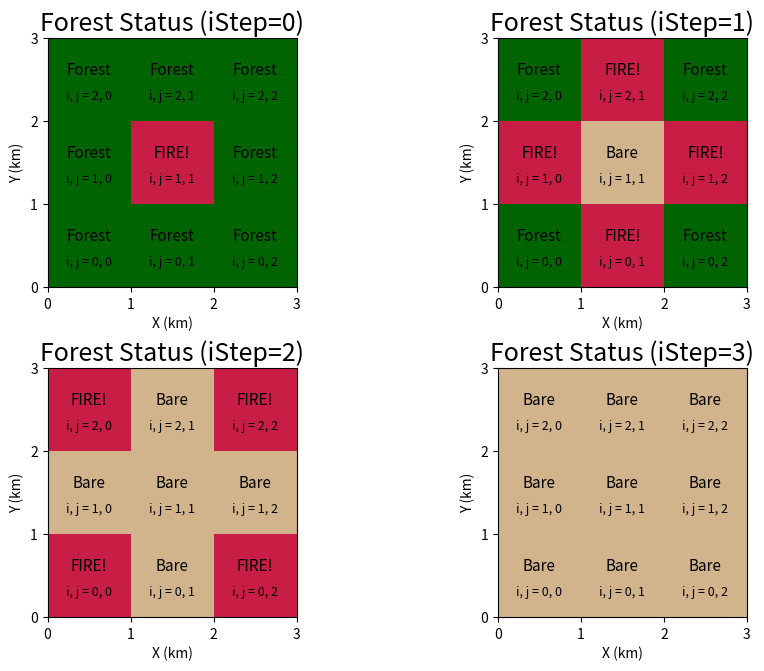
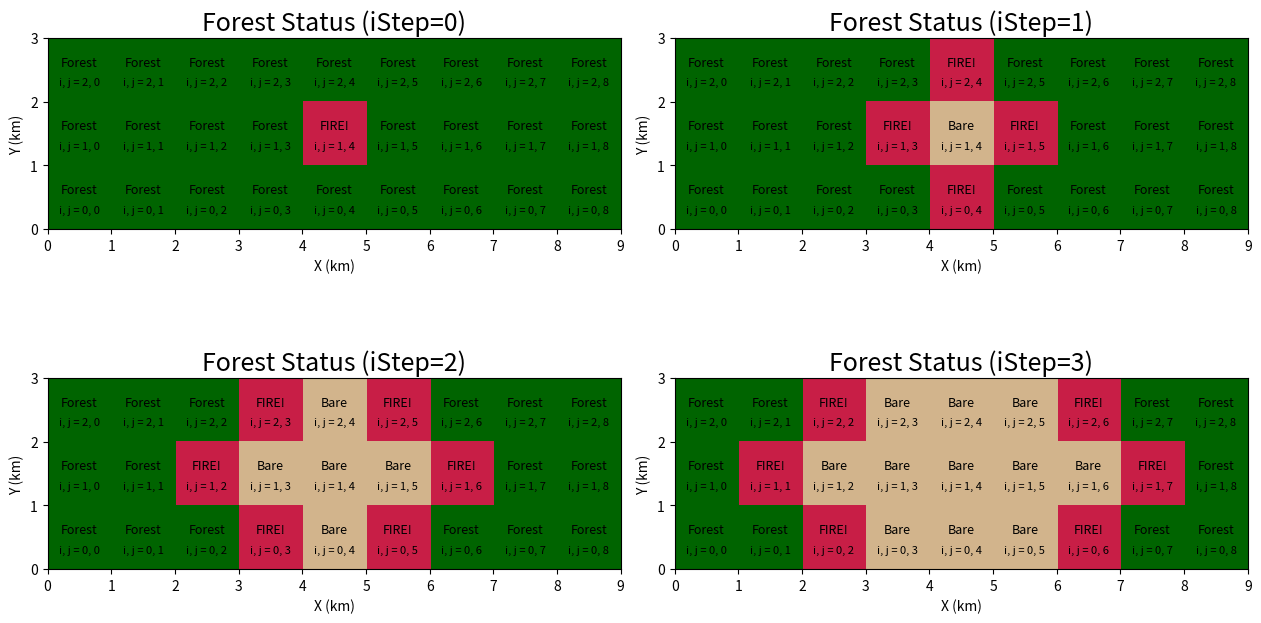
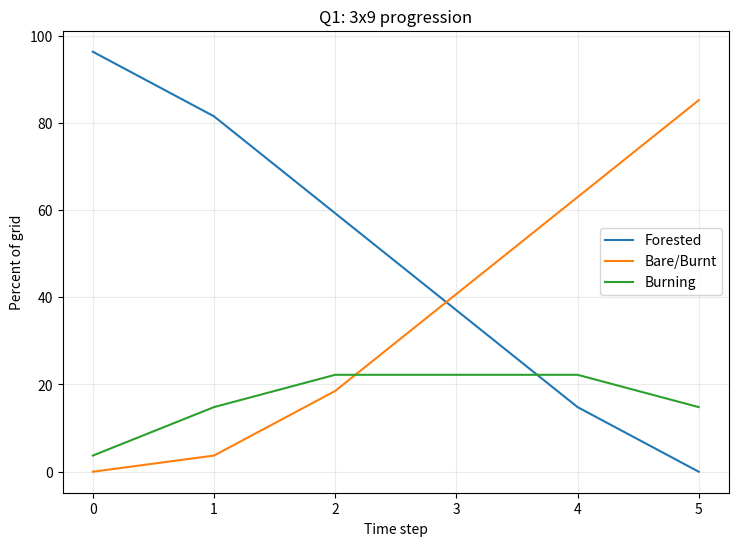
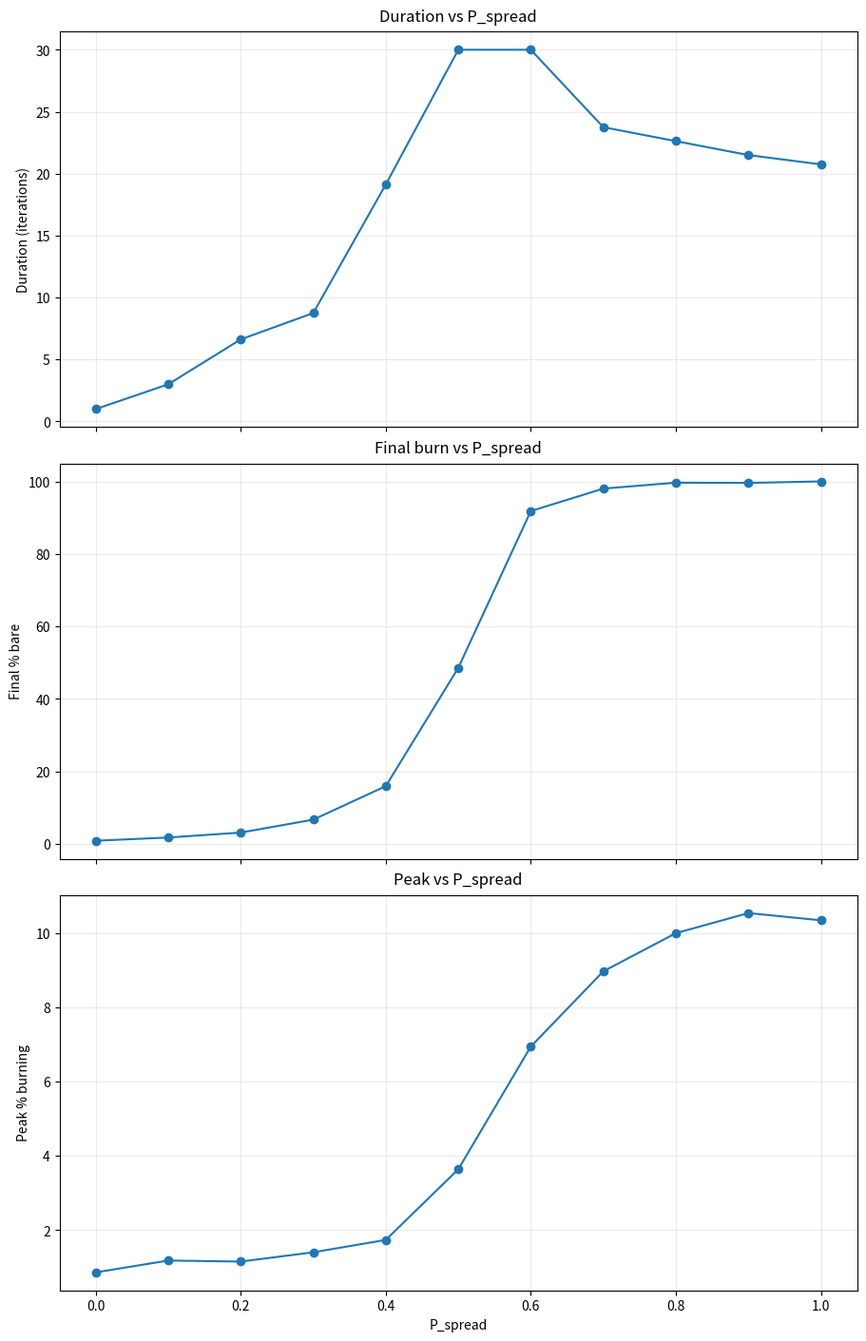
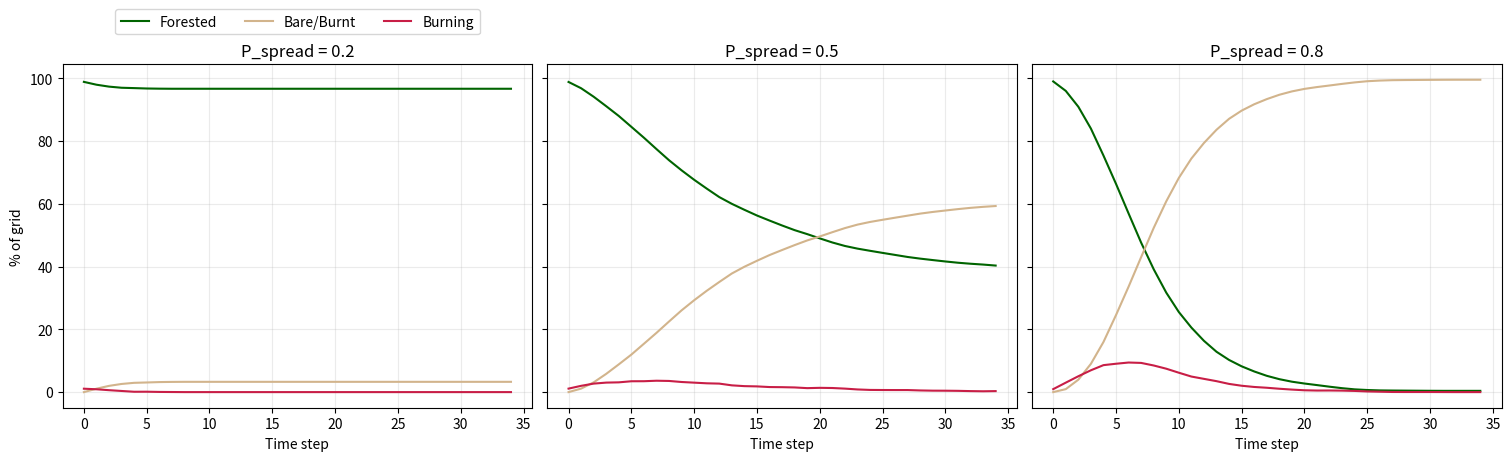
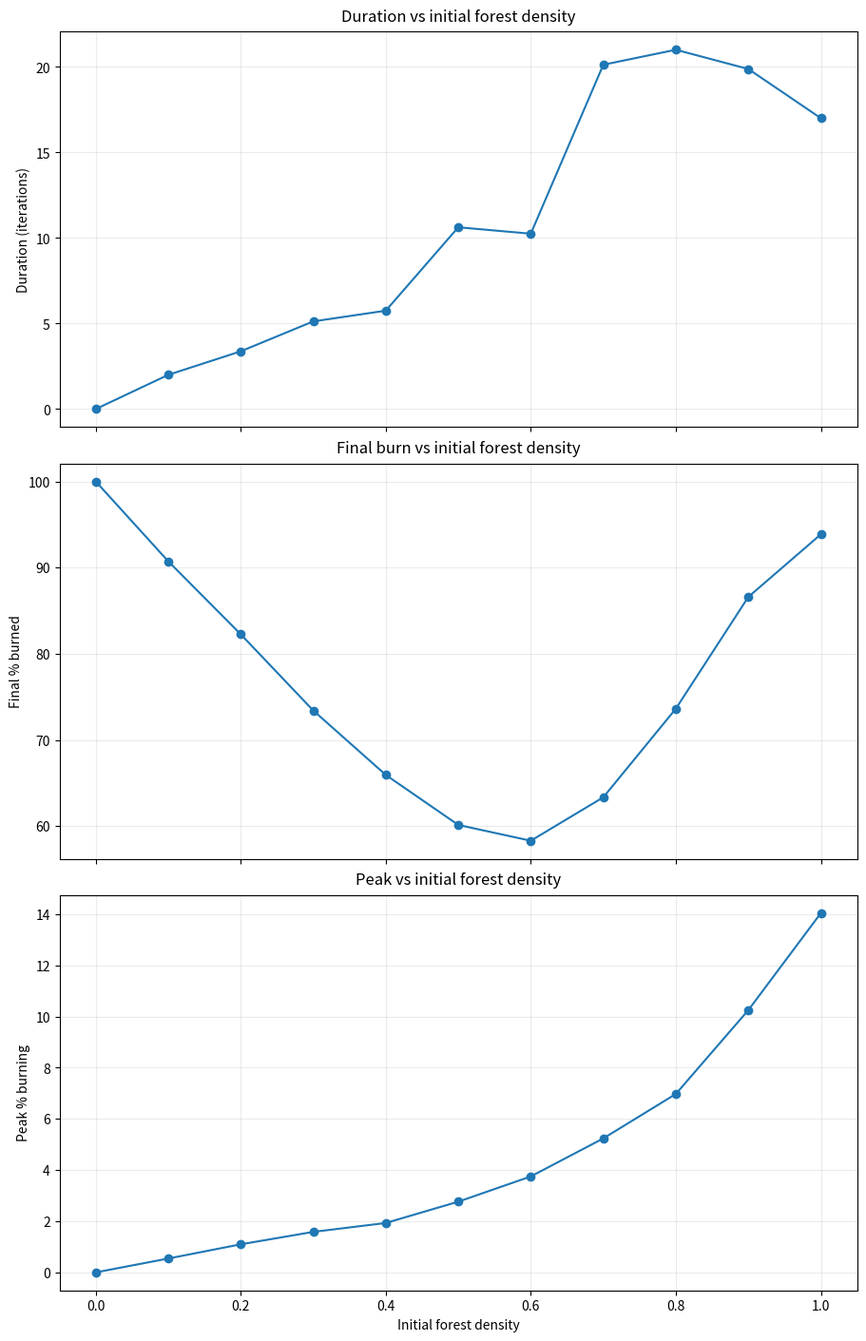
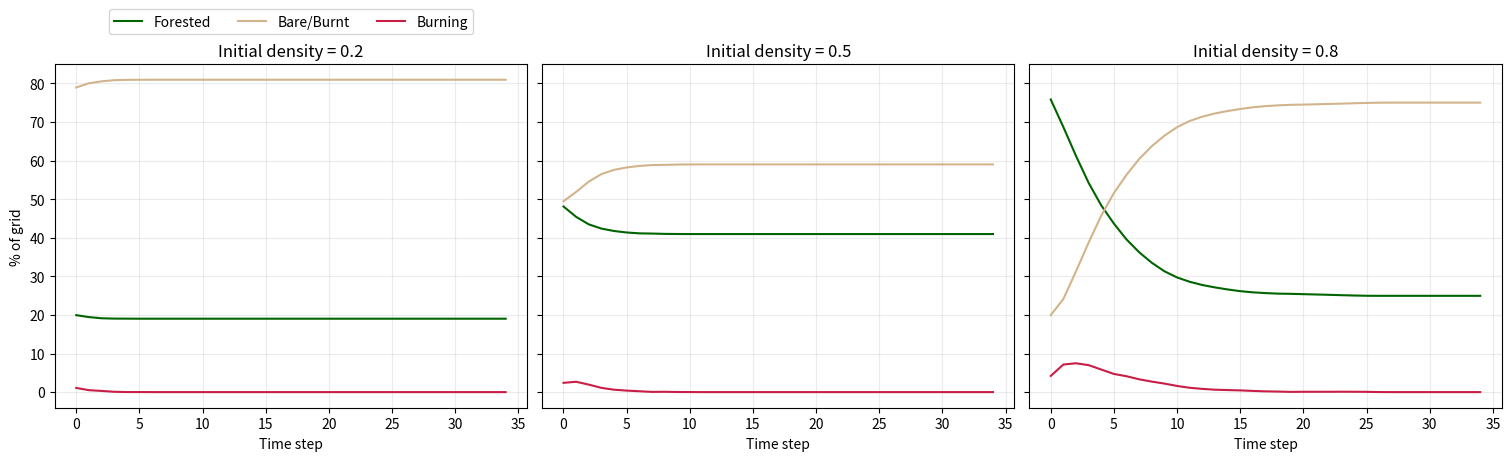
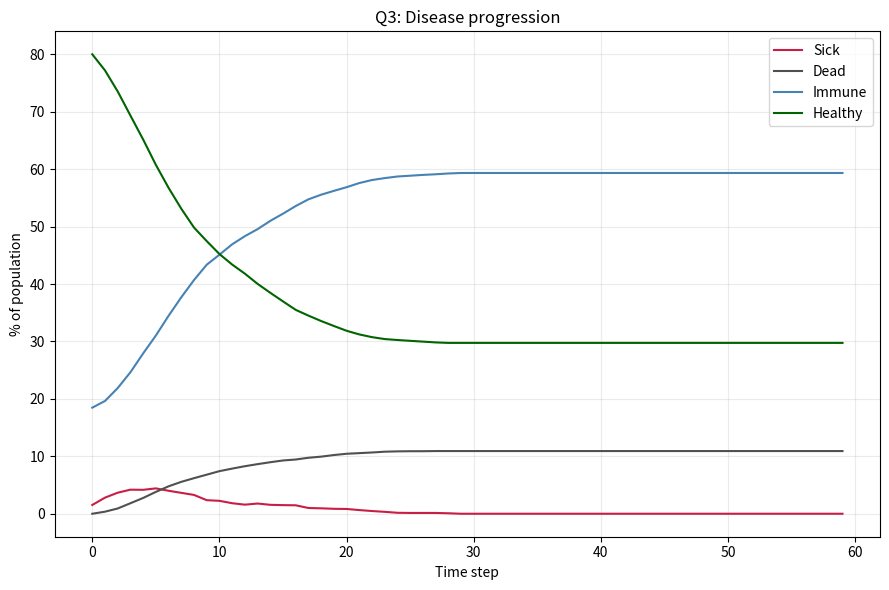
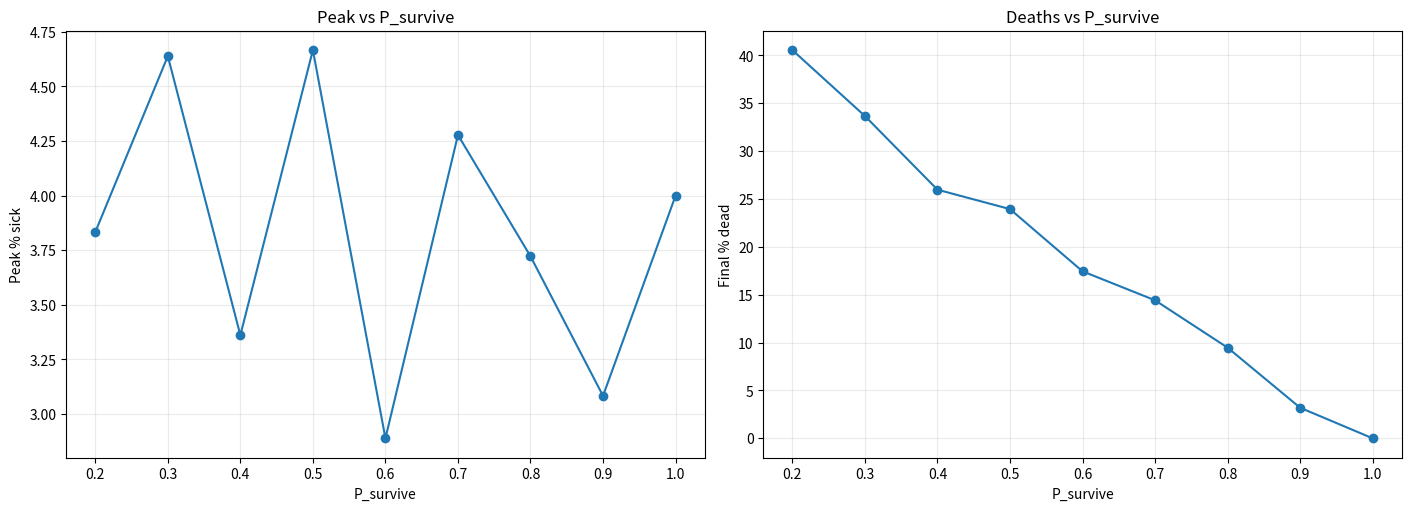
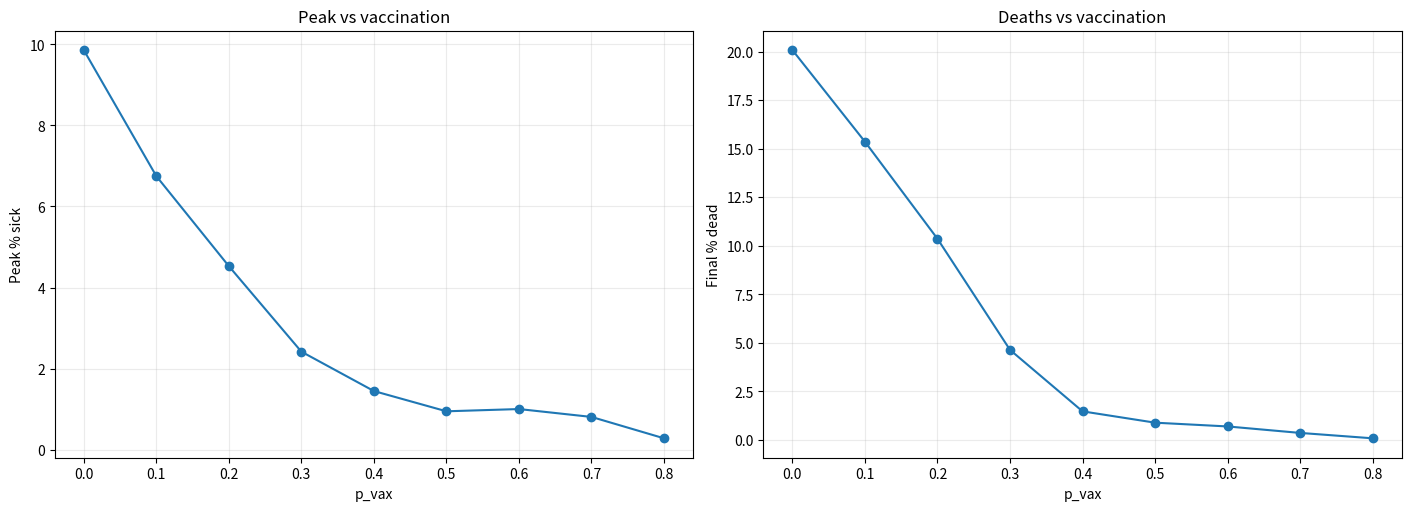

Recreate these plots in Python, in order.
#!/usr/bin/env python3
"""
Forest fire & disease-spread lab — Q1, Q2, Q3
- States:
  * Forest fire: 2=Forest, 3=FIRE, 1=Bare
  * Disease:     2=Healthy, 3=Sick, 1=Immune, 0=Dead

This script implements the full numerical pipeline used in the lab:
Q1: small-grid forest-fire demos to verify the rules and show time evolution.
Q2: parameter sweeps for wildfire spread (P_spread and initial forest density).
Q3: a disease-spread analog using the same grid structure.

How to run everything
---------------------
$ python3 lab03.py
    - Generates the full set of figures for Q1-Q3 in sequence.
"""

import numpy as np
import matplotlib.pyplot as plt
from numpy.random import default_rng

# -----------------------------
# Helpers & constants
# -----------------------------
def pct(series, total):
    """Return percentages for a count series given the total size.

    Parameters
    ----------
    series : array-like
        Counts at each time step or category.
    total : int or float
        Total number of cells / individuals.

    Returns
    -------
    np.ndarray
        Array of percentages (0-100) with the same length as series.
    """
    return 100.0 * np.array(series, dtype=float) / float(total)

# Color definitions for plotting the different states
COLOR_FIRE = (200/255, 30/255, 70/255)      # red
COLOR_FORE = (0/255,   100/255, 0/255)      # dark green
COLOR_BARE = (210/255, 180/255, 140/255)    # tan
COLOR_SICK = COLOR_FIRE
COLOR_HEAL = COLOR_FORE
COLOR_IMMU = (70/255,  130/255, 180/255)    # steel-blue
COLOR_DEAD = (80/255,  80/255,  80/255)     # gray

# Global random number generator for reproducibility
# All stochastic behavior in this script comes from this rng.
rng = default_rng(42)  # global seed for reproducibility

# ============================================================
# Q1 — Forest fire model
# ============================================================
def forest_fire(isize=3, jsize=3, nstep=4,
                pspread=1.0, pignite=0.0, pbare=0.0,
                *, use_center_ignite=True):
    """Forest fire cellular automaton: 2=Forest, 3=FIRE, 1=Bare. 4-neighbors.

    At each time step, burning cells (state 3) may ignite neighboring forest
    cells (state 2) with probability pspread in the four cardinal directions.
    Burning cells always turn into bare ground (state 1) at the next step.

    Parameters
    ----------
    isize, jsize : int
        Grid dimensions (rows, columns).
    nstep : int
        Number of time steps to simulate.
    pspread : float
        Probability that a burning cell ignites each forest neighbor.
    pignite : float
        Probability that a cell is initially ignited (t=0) if
        use_center_ignite is False or pignite > 0.
    pbare : float
        Probability that a cell is initially bare (no fuel).
    use_center_ignite : bool, keyword-only
        If True and pignite == 0, ignite the center cell deterministically
        at t=0. Otherwise, use probabilistic ignition based on pignite.

    Returns
    -------
    np.ndarray
        Array of shape (nstep, isize, jsize) with integer states.
    """
    # Allocate the full 3D array: time × rows × cols, initialized to Forest (2)
    grid = np.zeros((nstep, isize, jsize), dtype=int) + 2  # all Forest

    # ignition at t=0
    if use_center_ignite and pignite == 0:
        # Ignite the central cell if no probabilistic ignition is requested
        grid[0, isize//2, jsize//2] = 3
    else:
        # Random initial ignitions based on pignite
        ign = rng.random((isize, jsize)) <= pignite
        # Ensure at least one ignition by forcing the center if needed
        if ign.sum() == 0:
            ign[isize//2, jsize//2] = True
        grid[0, ign] = 3

    # initial bare patches (fuel missing)
    # Note that ignited cells may be overwritten as bare if both events happen.
    grid[0, rng.random((isize, jsize)) <= pbare] = 1

    # evolve in time
    for k in range(nstep - 1):
        # Start from previous state and update into the next time slice
        # We copy the whole slice and then modify cells that change.
        grid[k+1] = grid[k]
        for i in range(isize):
            for j in range(jsize):
                # Only burning cells can spread fire and then become bare
                if grid[k, i, j] != 3:
                    continue
                # Try to ignite each of the four neighbors (4-neighbor connectivity)
                # Spread to neighbor above
                if i > 0 and grid[k, i-1, j] == 2 and rng.random() < pspread:
                    grid[k+1, i-1, j] = 3
                # Spread to neighbor below
                if i < isize-1 and grid[k, i+1, j] == 2 and rng.random() < pspread:
                    grid[k+1, i+1, j] = 3
                # Spread to neighbor on the left
                if j > 0 and grid[k, i, j-1] == 2 and rng.random() < pspread:
                    grid[k+1, i, j-1] = 3
                # Spread to neighbor on the right
                if j < jsize-1 and grid[k, i, j+1] == 2 and rng.random() < pspread:
                    grid[k+1, i, j+1] = 3
                # burning -> bare next step (fuel consumed)
                grid[k+1, i, j] = 1
    return grid

def draw_grid_with_labels(ax, grid, title, *, title_fs=14, label_fs=10, idx_fs=8):
    """Render a small grid with color and human-readable labels.

    Parameters
    ----------
    ax : matplotlib.axes.Axes
        Axis on which to draw the grid.
    grid : np.ndarray
        2D array for a single time slice of the forest model.
    title : str
        Title for this subplot.
    title_fs, label_fs, idx_fs : int
        Font sizes for title, state labels, and index labels.
    """
    H, W = grid.shape
    rgb = np.zeros((H, W, 3), float)
    color = {2: COLOR_FORE, 3: COLOR_FIRE, 1: COLOR_BARE}
    for i in range(H):
        for j in range(W):
            rgb[i, j] = color[int(grid[i, j])]

    ax.imshow(rgb, origin='lower', extent=[0, W, 0, H], interpolation='none')
    ax.set_title(title, fontsize=title_fs, pad=6)
    ax.set_xlabel('X (km)', fontsize=10)
    ax.set_ylabel('Y (km)', fontsize=10)
    ax.set_xticks(range(W + 1))
    ax.set_yticks(range(H + 1))

    # Add text showing the state and (i, j) index inside each cell
    for i in range(H):
        for j in range(W):
            v = int(grid[i, j])
            label = 'Forest' if v == 2 else ('FIRE!' if v == 3 else 'Bare')
            # State label (Forest / FIRE! / Bare)
            ax.text(j + 0.5, i + 0.62, label, ha='center', va='center',
                    fontsize=label_fs, color='black')
            # Index label (i, j) to help connect with writeup
            ax.text(j + 0.5, i + 0.30, f'i, j = {i}, {j}',
                    ha='center', va='center', fontsize=idx_fs, color='black')

def q1_snapshots_3x3():
    """Q1 helper: run 3x3 forest-fire demo and show four snapshots.

    This reproduces the instructor's example on a 3x3 grid.
    """
    ff = forest_fire(isize=3, jsize=3, nstep=4,
                       pspread=1.0, pignite=0.0, pbare=0.0)
    fig, axes = plt.subplots(2, 2, figsize=(9.0, 6.6), constrained_layout=True)
    for ax, s in zip(axes.ravel(), [0, 1, 2, 3]):
        draw_grid_with_labels(ax, ff[s],
                              f"Forest Status (iStep={s})",
                              title_fs=18, label_fs=11, idx_fs=9)
    plt.show()

def q1_wide_grid_demo():
    """Q1 helper: run 3x9 demo, show snapshots and time-series curves.

    The snapshots show how the fire front propagates.
    The time series show global percentages vs time.
    """
    isz, jsz, nstep = 3, 9, 6
    ff = forest_fire(isize=isz, jsize=jsz, nstep=nstep,
                       pspread=1.0, pignite=0.0, pbare=0.0)

    # snapshots at selected time steps
    fig, axes = plt.subplots(2, 2, figsize=(12.5, 6.8), constrained_layout=True)
    for ax, s in zip(axes.ravel(), [0, 1, 2, 3]):
        draw_grid_with_labels(ax, ff[s],
                              title=f"Forest Status (iStep={s})",
                              title_fs=18, label_fs=9, idx_fs=8)
    plt.show()

    # progression curves (global state fractions vs time)
    ksize, H, W = ff.shape
    npoints = H * W
    # For each time step, compute fraction of cells in each state
    perc_forest = [100.0 * (ff[k] == 2).sum() / npoints for k in range(ksize)]
    perc_bare   = [100.0 * (ff[k] == 1).sum() / npoints for k in range(ksize)]
    perc_fire   = [100.0 * (ff[k] == 3).sum() / npoints for k in range(ksize)]

    fig, ax = plt.subplots(figsize=(8.6, 6.0))
    ax.plot(range(ksize), perc_forest, label="Forested")
    ax.plot(range(ksize), perc_bare,   label="Bare/Burnt")
    ax.plot(range(ksize), perc_fire,   label="Burning")
    ax.set_title("Q1: 3x9 progression")
    ax.set_xlabel("Time step")
    ax.set_ylabel("Percent of grid")
    ax.legend()
    ax.grid(alpha=0.25)
    plt.show()

# ============================================================
# Q2 — Fire spread analysis
# ============================================================
def fire_stats_duration_final_peak(ff):
    """Return (duration steps with fire present, final % bare, peak % burning).

    Parameters
    ----------
    ff : np.ndarray
        Forest-fire state array of shape (nstep, isize, jsize).

    Returns
    -------
    tuple
        (duration, final_bare_pct, peak_burn_pct)
    """
    ksize, isize, jsize = ff.shape
    n = isize * jsize
    # Count number of burning and bare cells at each time step
    burning = [(ff[k] == 3).sum() for k in range(ksize)]
    bare    = [(ff[k] == 1).sum() for k in range(ksize)]
    # Duration counts how many steps have at least one burning cell
    duration = sum(b > 0 for b in burning)
    final_bare_pct = 100.0 * bare[-1] / n
    peak_burn_pct  = 100.0 * (max(burning) / n)
    return duration, final_bare_pct, peak_burn_pct

def fire_time_series_curves(ff):
    """Return (%Forest, %Bare, %Burning) time series from an ff run.

    This is used for plotting time-series evolution and for ensemble averages.
    """
    ksize, isize, jsize = ff.shape
    n = isize * jsize
    perc_forest = [100.0 * (ff[k] == 2).sum() / n for k in range(ksize)]
    perc_bare   = [100.0 * (ff[k] == 1).sum() / n for k in range(ksize)]
    perc_fire   = [100.0 * (ff[k] == 3).sum() / n for k in range(ksize)]
    return perc_forest, perc_bare, perc_fire

# ---------- time-series subplot helpers ----------
def fire_time_series_subplots_pspread(ps_list, isize, jsize, nstep,
                                        pignite, pbare, reps):
    """
    For each P_spread in ps_list, run the model several times,
    average the time series, and plot Forest/Bare/Burning
    in separate subplots.

    This shows how time evolution changes between low, medium,
    and high spread probabilities.
    """
    ncols = len(ps_list)
    fig, axes = plt.subplots(
        1, ncols, figsize=(5 * ncols, 4.5),
        sharey=True, constrained_layout=True
    )
    if ncols == 1:
        axes = [axes]

    for ax, ps in zip(axes, ps_list):
        # These arrays accumulate ensemble sums over reps realizations
        sum_f = sum_b = sum_fire = None

        for _ in range(reps):
            # Run one realization of the forest-fire model
            ff = forest_fire(
                isize=isize, jsize=jsize, nstep=nstep,
                pspread=ps, pignite=pignite, pbare=pbare,
                use_center_ignite=False
            )
            # Convert grid to time series of percentages
            fore, bare, fire = fire_time_series_curves(ff)
            f_arr  = np.array(fore)
            b_arr  = np.array(bare)
            fi_arr = np.array(fire)

            if sum_f is None:
                # First run initializes the accumulators
                sum_f, sum_b, sum_fire = f_arr, b_arr, fi_arr
            else:
                # Later runs add to the accumulators
                sum_f    += f_arr
                sum_b    += b_arr
                sum_fire += fi_arr

        # Convert sums to ensemble means
        mean_f    = sum_f / reps
        mean_b    = sum_b / reps
        mean_fire = sum_fire / reps

        # Plot the three time series for this value of P_spread
        ax.plot(mean_f,    label="Forested",   color=COLOR_FORE)
        ax.plot(mean_b,    label="Bare/Burnt", color=COLOR_BARE)
        ax.plot(mean_fire, label="Burning",    color=COLOR_FIRE)

        ax.set_title(f"P_spread = {ps:.1f}")
        ax.set_xlabel("Time step")
        ax.grid(alpha=0.25)

    # Share y-axis label and put legend above the first subplot (centered)
    axes[0].set_ylabel("% of grid")
    axes[0].legend(
        loc="upper center",
        bbox_to_anchor=(0.5, 1.18),
        ncol=3
    )
    plt.show()


def fire_time_series_subplots_density(density_list, isize, jsize, nstep,
                                        pspread, pignite, reps):
    """
    For each initial forest density in density_list, run the model several times,
    average the time series, and plot Forest/Bare/Burning
    in separate subplots.
    density = 1 - P_bare.

    This shows how the connectivity of fuel affects fire evolution.
    """
    ncols = len(density_list)
    fig, axes = plt.subplots(
        1, ncols, figsize=(5 * ncols, 4.5),
        sharey=True, constrained_layout=True
    )
    if ncols == 1:
        axes = [axes]

    for ax, dens in zip(axes, density_list):
        pbare = 1.0 - dens  # convert density -> P_bare
        # Ensemble accumulators for each density
        sum_f = sum_b = sum_fire = None

        for _ in range(reps):
            # Run one realization with this initial forest density
            ff = forest_fire(
                isize=isize, jsize=jsize, nstep=nstep,
                pspread=pspread, pignite=pignite, pbare=pbare,
                use_center_ignite=False
            )
            fore, bare, fire = fire_time_series_curves(ff)
            f_arr  = np.array(fore)
            b_arr  = np.array(bare)
            fi_arr = np.array(fire)

            if sum_f is None:
                sum_f, sum_b, sum_fire = f_arr, b_arr, fi_arr
            else:
                sum_f    += f_arr
                sum_b    += b_arr
                sum_fire += fi_arr

        # Average over all realizations
        mean_f    = sum_f / reps
        mean_b    = sum_b / reps
        mean_fire = sum_fire / reps

        # Plot the mean curves for this initial density
        ax.plot(mean_f,    label="Forested",   color=COLOR_FORE)
        ax.plot(mean_b,    label="Bare/Burnt", color=COLOR_BARE)
        ax.plot(mean_fire, label="Burning",    color=COLOR_FIRE)

        ax.set_title(f"Initial density = {dens:.1f}")
        ax.set_xlabel("Time step")
        ax.grid(alpha=0.25)

    axes[0].set_ylabel("% of grid")
    axes[0].legend(
        loc="upper center",
        bbox_to_anchor=(0.5, 1.18),
        ncol=3
    )
    plt.show()
# --------------------------------------------------------


def q2_sweep_pspread(isize=30, jsize=30, nstep=35,
                       pignite=0.02, pbare=0.0, reps=8):
    """
    Sweep P_spread in [0..1] and plot (vertical stack):
      - Duration vs P_spread
      - Final % bare vs P_spread
      - Peak % burning vs P_spread
    Then: multi-subplot time series for a few representative P_spread values.

    This addresses the Q2 part about how fire behavior changes with P_spread.
    """
    # Uniform grid of spread probabilities from 0.0 to 1.0 (inclusive)
    grid_ps = np.linspace(0.0, 1.0, 11)
    durations, finals, peaks = [], [], []

    for ps in grid_ps:
        # Run multiple realizations for each P_spread and average diagnostics
        d_list, f_list, p_list = [], [], []
        for _ in range(reps):
            ff = forest_fire(isize=isize, jsize=jsize, nstep=nstep,
                             pspread=ps, pignite=pignite, pbare=pbare,
                             use_center_ignite=False)
            di, fi, pi = fire_stats_duration_final_peak(ff)
            d_list.append(di); f_list.append(fi); p_list.append(pi)
        # Store ensemble means for this value of P_spread
        durations.append(np.mean(d_list))
        finals.append(np.mean(f_list))
        peaks.append(np.mean(p_list))

    # Summary panel: duration, final bare %, peak burning % vs P_spread
    fig, (ax1, ax2, ax3) = plt.subplots(3, 1, figsize=(9, 14),
                                       constrained_layout=True)
    ax1.plot(grid_ps, durations, marker='o')
    ax1.set_title("Duration vs P_spread", pad=8)
    ax1.set_ylabel("Duration (iterations)")
    ax1.grid(alpha=0.25); ax1.label_outer()

    ax2.plot(grid_ps, finals, marker='o')
    ax2.set_title("Final burn vs P_spread", pad=8)
    ax2.set_ylabel("Final % bare")
    ax2.grid(alpha=0.25); ax2.label_outer()

    ax3.plot(grid_ps, peaks, marker='o')
    ax3.set_title("Peak vs P_spread", pad=8)
    ax3.set_xlabel("P_spread")
    ax3.set_ylabel("Peak % burning")
    ax3.grid(alpha=0.25)
    plt.show()

    # Time-series subplots for three representative P_spread values
    ps_list = [0.2, 0.5, 0.8]
    fire_time_series_subplots_pspread(
        ps_list=ps_list,
        isize=isize, jsize=jsize, nstep=nstep,
        pignite=pignite, pbare=pbare, reps=reps
    )


def q2_sweep_pbare(isize=30, jsize=30, nstep=35,
                     pspread=0.6, pignite=0.02, reps=8):
    """
    Sweep P_bare in [0..1] (i.e., initial non-forest fraction).
    Vertical stack:
      - Duration vs initial forest density (1 - P_bare)
      - Final % burned vs initial forest density
      - Peak % burning vs initial forest density
    Then: multi-subplot time series for a few representative initial densities.

    This addresses the Q2 part about how initial fuel availability
    controls fire behavior.
    """
    # P_bare grid from 0 (fully forested) to 1 (no forest)
    grid_pb = np.linspace(0.0, 1.0, 11)
    durations, finals, peaks = [], [], []

    for pb in grid_pb:
        # For each initial bare fraction, run several realizations
        d_list, f_list, p_list = [], [], []
        for _ in range(reps):
            ff = forest_fire(isize=isize, jsize=jsize, nstep=nstep,
                             pspread=pspread, pignite=pignite, pbare=pb,
                             use_center_ignite=False)
            di, fi, pi = fire_stats_duration_final_peak(ff)
            d_list.append(di); f_list.append(fi); p_list.append(pi)
        durations.append(np.mean(d_list))
        finals.append(np.mean(f_list))
        peaks.append(np.mean(p_list))

    # Convert P_bare to initial forest density (fraction of fuel)
    dens = 1.0 - grid_pb  # initial forest density
    fig, (ax1, ax2, ax3) = plt.subplots(3, 1, figsize=(9, 14),
                                       constrained_layout=True)
    ax1.plot(dens, durations, marker='o'); ax1.set_title(
        "Duration vs initial forest density", pad=8)
    ax1.set_ylabel("Duration (iterations)")
    ax1.grid(alpha=0.25); ax1.label_outer()

    ax2.plot(dens, finals, marker='o'); ax2.set_title(
        "Final burn vs initial forest density", pad=8)
    ax2.set_ylabel("Final % burned")
    ax2.grid(alpha=0.25); ax2.label_outer()

    ax3.plot(dens, peaks, marker='o'); ax3.set_title(
        "Peak vs initial forest density", pad=8)
    ax3.set_xlabel("Initial forest density")
    ax3.set_ylabel("Peak % burning")
    ax3.grid(alpha=0.25)
    plt.show()

    # Time-series subplots for three representative densities
    density_list = [0.2, 0.5, 0.8]    # 20%, 50%, 80% forest
    fire_time_series_subplots_density(
        density_list=density_list,
        isize=isize, jsize=jsize, nstep=nstep,
        pspread=pspread, pignite=pignite, reps=reps
    )

# ============================================================
# Q3 — Disease-spread analog
# ============================================================
def disease_spread(isize=40, jsize=40, nstep=60,
                   pspread=0.6, pignite=0.02,
                   p_survive=0.8, p_vax=0.2):
    """
    Disease model (4 states): 0=Dead, 1=Immune, 2=Healthy, 3=Sick.

    Each step:
      - Sick infect 4-neighbor Healthy with prob pspread.
      - Then Sick resolve: Immune with prob p_survive else Dead.
    t=0: fraction p_vax are Immune; fraction pignite are Sick.

    This reuses the same grid structure as the fire model but with
    health states instead of fuel states.
    """
    # Allocate full state history: time × rows × cols, initialized as Healthy
    grid = np.zeros((nstep, isize, jsize), dtype=int) + 2  # all Healthy
    # Vaccinate some individuals at t=0
    grid[0, rng.random((isize, jsize)) <= p_vax] = 1      # initial vaccination
    # Initial infections at t=0
    inf = rng.random((isize, jsize)) <= pignite          # initial infections
    # Vaccinated individuals cannot be infected at t=0
    inf[grid[0] == 1] = False
    if inf.sum() == 0:
        # If no infection occurred by chance, infect the center to start outbreak
        if grid[0, isize//2, jsize//2] == 2:
            inf[isize//2, jsize//2] = True
    grid[0, inf] = 3

    # Time stepping: synchronous update like the fire model
    for k in range(nstep - 1):
        grid[k+1] = grid[k]
        for i in range(isize):
            for j in range(jsize):
                # Only Sick individuals can infect neighbors or transition
                if grid[k, i, j] != 3:
                    continue
                # Try to infect healthy neighbors in 4 directions
                if i > 0 and grid[k, i-1, j] == 2 and rng.random() < pspread:
                    grid[k+1, i-1, j] = 3
                if i < isize-1 and grid[k, i+1, j] == 2 and rng.random() < pspread:
                    grid[k+1, i+1, j] = 3
                if j > 0 and grid[k, i, j-1] == 2 and rng.random() < pspread:
                    grid[k+1, i, j-1] = 3
                if j < jsize-1 and grid[k, i, j+1] == 2 and rng.random() < pspread:
                    grid[k+1, i, j+1] = 3
                # After spreading, Sick resolve into Immune or Dead
                if rng.random() < p_survive:
                    grid[k+1, i, j] = 1
                else:
                    grid[k+1, i, j] = 0
    return grid

def disease_time_series_plot(grid):
    """Single-run time series: %Sick / %Dead / %Immune / %Healthy.

    This produces the baseline epidemic curve used in the report.
    """
    ksize, isize, jsize = grid.shape
    n = isize * jsize
    # Count how many cells are in each health state at each time step
    sick   = [(grid[k] == 3).sum() for k in range(ksize)]
    dead   = [(grid[k] == 0).sum() for k in range(ksize)]
    immune = [(grid[k] == 1).sum() for k in range(ksize)]
    healthy = [(grid[k] == 2).sum() for k in range(ksize)]
    fig, ax = plt.subplots(figsize=(9, 6))
    ax.plot(range(ksize), pct(sick, n),   label="Sick",   color=COLOR_SICK)
    ax.plot(range(ksize), pct(dead, n),   label="Dead",   color=COLOR_DEAD)
    ax.plot(range(ksize), pct(immune, n), label="Immune", color=COLOR_IMMU)
    ax.plot(range(ksize), pct(healthy, n), label="Healthy", color=COLOR_HEAL)
    ax.set_title("Q3: Disease progression")
    ax.set_xlabel("Time step")
    ax.set_ylabel("% of population")
    ax.legend()
    ax.grid(alpha=0.25)
    plt.tight_layout()
    plt.show()

def q3_sweep_psurvive_and_vax(isize=40, jsize=40, nstep=60,
                              pspread=0.6, pignite=0.02):
    """Two panels: (Peak Sick, Final Dead) vs p_survive; and vs p_vax.

    This function runs two separate sweeps:
      1) Vary p_survive with fixed vaccination and record peak sick and final dead.
      2) Vary p_vax with fixed survival probability and record the same diagnostics.
    These curves appear in the lab report to show how mortality
    and vaccination control outbreak severity.
    """
    # --------------------------------------------------------
    # Sweep survival probability p_survive
    # --------------------------------------------------------
    surv_vals = np.array([0.2,0.3,0.4,0.5,0.6,0.7,0.8,0.9,1.0])
    peak_sick, final_dead = [], []
    for psurv in surv_vals:
        g = disease_spread(isize, jsize, nstep,
                           pspread, pignite, psurv, p_vax=0.2)
        k, H, W = g.shape; n = H * W
        sick  = [(g[t] == 3).sum() for t in range(k)]
        dead  = [(g[t] == 0).sum() for t in range(k)]
        # Record diagnostics as percentages
        peak_sick.append(100.0 * max(sick) / n)
        final_dead.append(100.0 * dead[-1] / n)

    fig, axes = plt.subplots(1, 2, figsize=(14, 5), constrained_layout=True)
    axes[0].plot(surv_vals, peak_sick, marker='o')
    axes[0].set_title("Peak vs P_survive")
    axes[0].set_xlabel("P_survive")
    axes[0].set_ylabel("Peak % sick")
    axes[0].grid(alpha=0.25)

    axes[1].plot(surv_vals, final_dead, marker='o')
    axes[1].set_title("Deaths vs P_survive")
    axes[1].set_xlabel("P_survive")
    axes[1].set_ylabel("Final % dead")
    axes[1].grid(alpha=0.25)
    plt.show()

    # --------------------------------------------------------
    # Sweep vaccination fraction p_vax
    # --------------------------------------------------------
    vax_vals = np.array([0.0,0.1,0.2,0.3,0.4,0.5,0.6,0.7,0.8])
    peak_sick, final_dead = [], []
    for pv in vax_vals:
        g = disease_spread(isize, jsize, nstep,
                           pspread, pignite, p_survive=0.8, p_vax=pv)
        k, H, W = g.shape; n = H * W
        sick  = [(g[t] == 3).sum() for t in range(k)]
        dead  = [(g[t] == 0).sum() for t in range(k)]
        peak_sick.append(100.0 * max(sick) / n)
        final_dead.append(100.0 * dead[-1] / n)

    fig, axes = plt.subplots(1, 2, figsize=(14, 5), constrained_layout=True)
    axes[0].plot(vax_vals, peak_sick, marker='o')
    axes[0].set_title("Peak vs vaccination")
    axes[0].set_xlabel("p_vax")
    axes[0].set_ylabel("Peak % sick")
    axes[0].grid(alpha=0.25)

    axes[1].plot(vax_vals, final_dead, marker='o')
    axes[1].set_title("Deaths vs vaccination")
    axes[1].set_xlabel("p_vax")
    axes[1].set_ylabel("Final % dead")
    axes[1].grid(alpha=0.25)
    plt.show()


# ============================================================
# Run all functions 
# ============================================================
if __name__ == "__main__":

    # --- Q1 ---
    print("Running Q1: 3x3 snapshot demo...")
    q1_snapshots_3x3()

    print("Running Q1: 3x9 wide grid demo...")
    q1_wide_grid_demo()

    # --- Q2 ---
    print("Running Q2: Sweeping P_spread...")
    # Q2 experiment 1: vary P_spread
    q2_sweep_pspread(isize=30, jsize=30, nstep=35,
                       pignite=0.01, pbare=0.0, reps=8)
    
    print("Running Q2: Sweeping P_bare (density)...")
    # Q2 experiment 2: vary P_bare (initial non-forest)
    q2_sweep_pbare(isize=30, jsize=30, nstep=35,
                     pspread=0.6, pignite=0.05, reps=8)

    # --- Q3 ---
    print("Running Q3: Baseline time series...")
    g = disease_spread(isize=60, jsize=60, nstep=60,
                       pspread=0.6, pignite=0.02,
                       p_survive=0.8, p_vax=0.2)
    disease_time_series_plot(g)

    print("Running Q3: Sweeping P_survive and P_vax...")
    q3_sweep_psurvive_and_vax(isize=60, jsize=60, nstep=60,
                                pspread=0.6, pignite=0.02)
